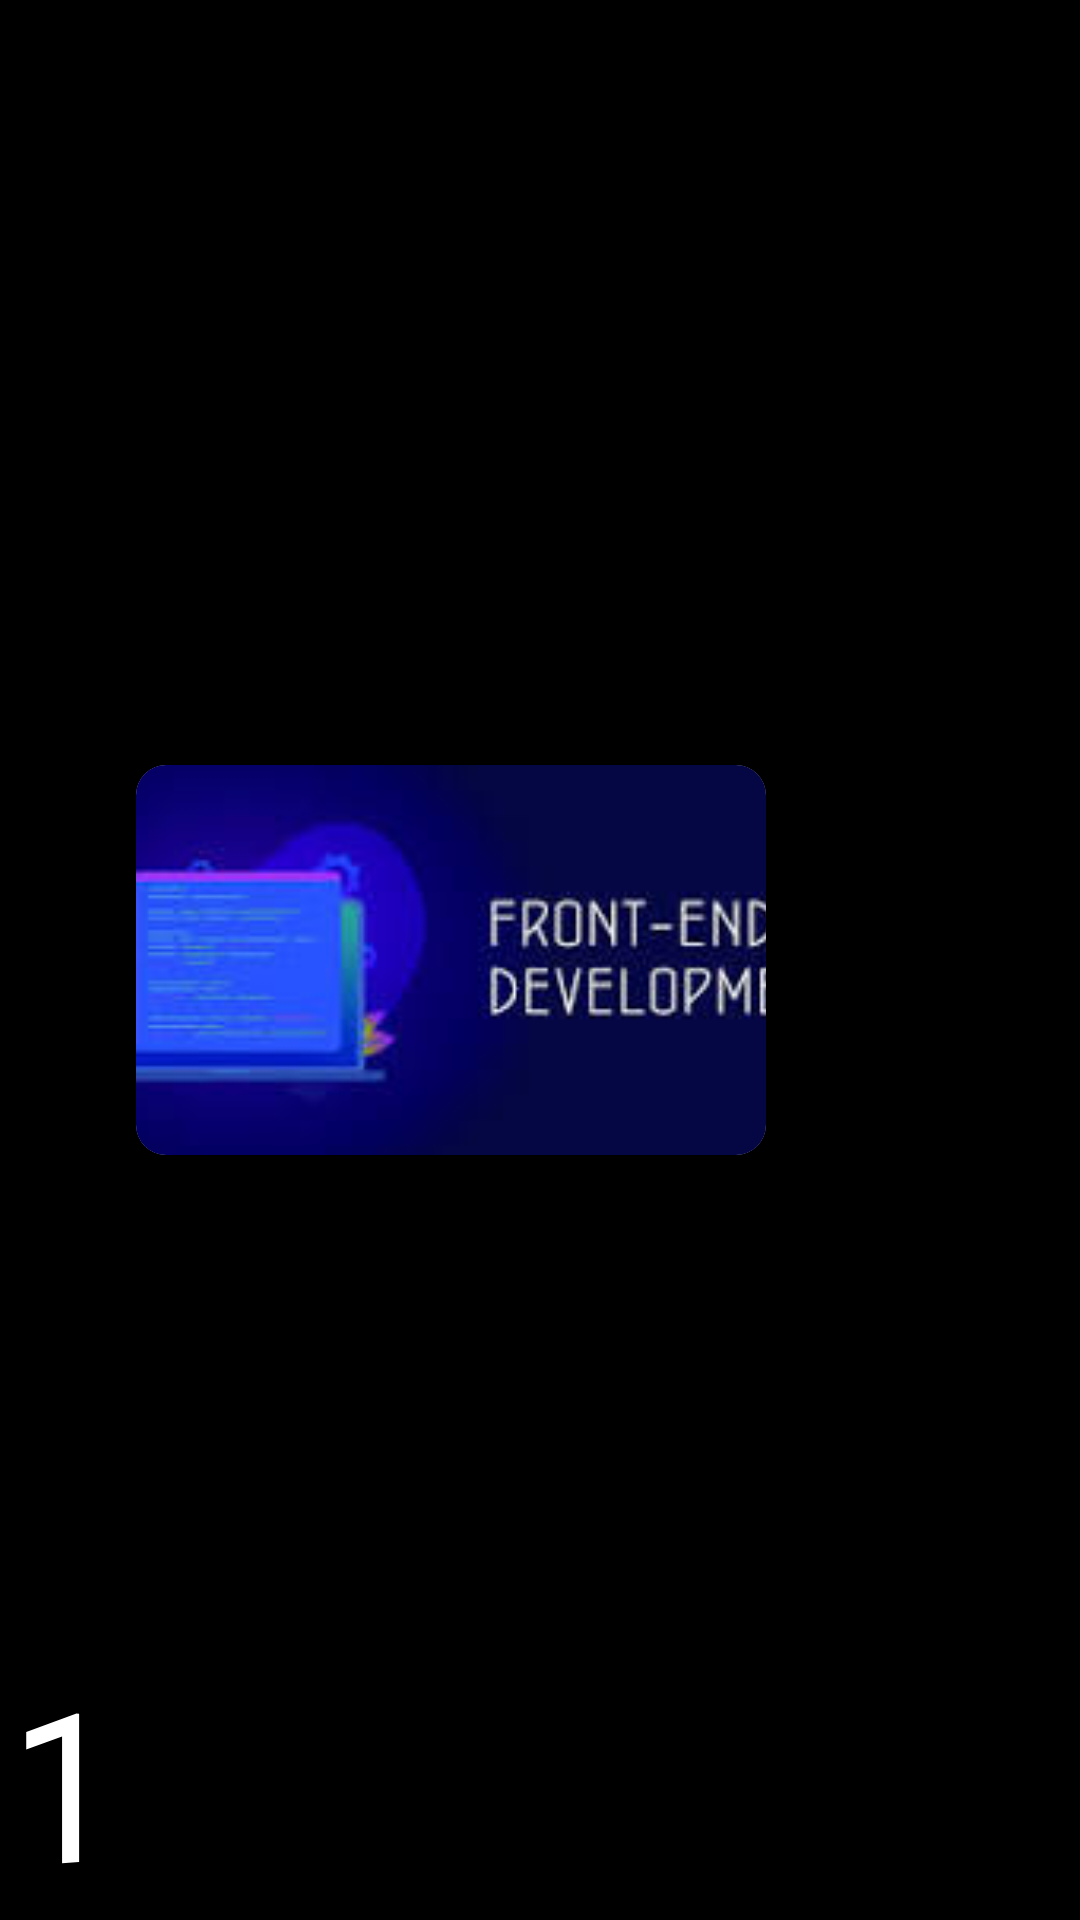

Produce the Android XML layout that renders to this screen, including the resource entries it uses.
<!-- AndroidManifest.xml: application theme Theme.FreeSkills -->
<!-- res/layout/card_job.xml -->
<?xml version="1.0" encoding="utf-8"?>
<LinearLayout xmlns:android="http://schemas.android.com/apk/res/android"
    xmlns:app="http://schemas.android.com/apk/res-auto"
    android:layout_width="wrap_content"
    android:layout_height="wrap_content">

    <TextView
        android:id="@+id/numbercon"
        android:layout_width="wrap_content"
        android:layout_height="wrap_content"
        android:layout_gravity="bottom"
        android:layout_marginStart="2dp"
        android:fontFamily="@font/lilite"
        android:rotationY="25"
        android:text="1"
        android:textColor="@color/white"
        android:textSize="70dp" />

    <com.google.android.material.card.MaterialCardView
        android:layout_width="wrap_content"
        android:layout_height="wrap_content"
        android:layout_gravity="center"
        android:layout_margin="4dp"
        android:layout_marginStart="4dp"
        android:background="@android:color/transparent"
        app:cardCornerRadius="10dp"
        app:cardElevation="4dp">

        <ImageView
            android:id="@+id/cardimage"
            android:layout_width="210dp"
            android:layout_height="130dp"
            android:background="@android:color/transparent"
            android:contentDescription="TODO"
            android:scaleType="centerCrop"
            android:src="@drawable/fed"
            android:transitionName="@string/blue_namemain"
            app:layout_constraintBottom_toBottomOf="parent"
            app:layout_constraintEnd_toEndOf="parent"
            app:layout_constraintHorizontal_bias="0.0"
            app:layout_constraintStart_toStartOf="parent"
            app:layout_constraintTop_toTopOf="parent"
            app:layout_constraintVertical_bias="0.0" />
    </com.google.android.material.card.MaterialCardView>


</LinearLayout>
<!-- resources referenced by this layout -->
<resources>
  <color name="white">#FFFFFFFF</color>
  <!-- drawable fed: jpg bitmap (drawable, 5460 bytes) -->
  <string name="blue_namemain">cardmainanimA</string>
  <style name="Theme.FreeSkills" parent="Theme.MaterialComponents.DayNight.DarkActionBar">
          
          <item name="colorPrimary">@color/black</item>
          <item name="android:textColorPrimary">@color/white</item>
          <item name="android:windowBackground">@color/black</item>
          
          <item name="colorPrimaryDark">@color/black</item>
          <item name="android:navigationBarColor">@color/black</item>
          <item name="android:buttonTint">@color/gray</item>
      </style>
  <color name="black">#FF000000</color>
  <color name="gray">#454545</color>
</resources>
